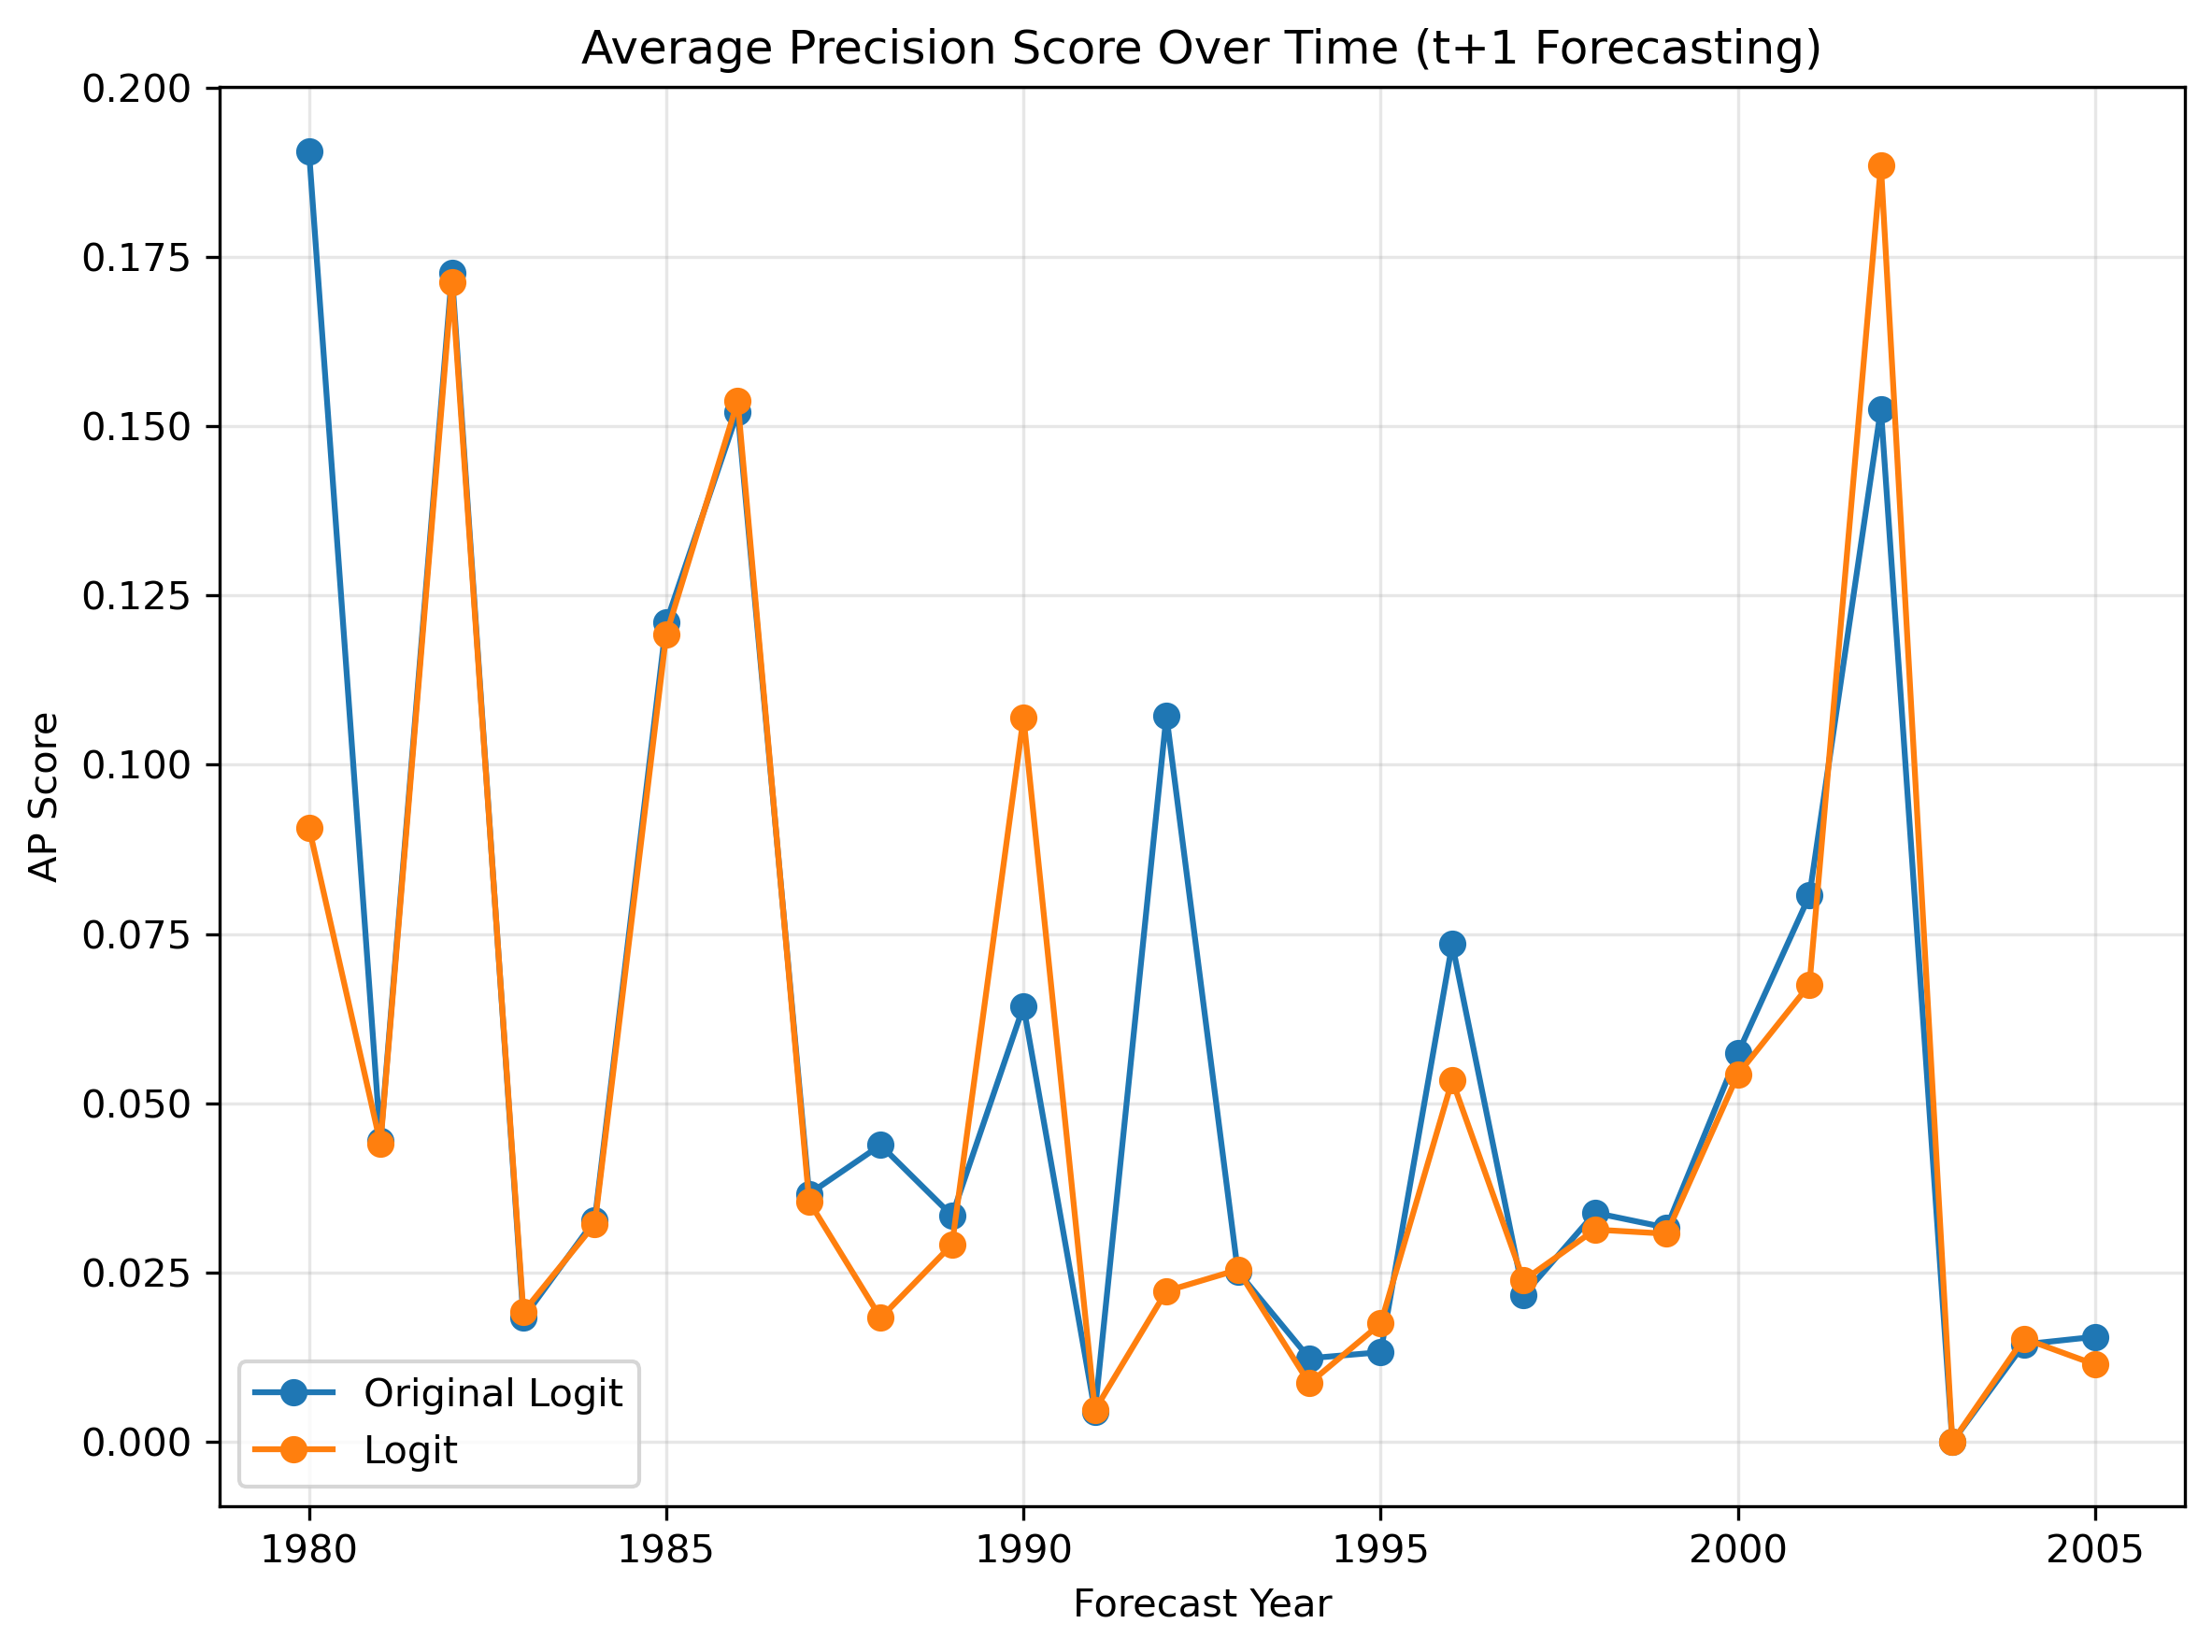

Source data for this figure (header and first rows):
year, original_ap_score, logit_ap_score
1980, 0.1906, 0.09073
1981, 0.04445, 0.04402
1982, 0.1726, 0.1712
1983, 0.0183, 0.01918
1984, 0.03277, 0.03218
1985, 0.121, 0.1192
1986, 0.1521, 0.1537
1987, 0.03662, 0.03549
1988, 0.04383, 0.01831
1989, 0.0334, 0.02915
1990, 0.06432, 0.107
1991, 0.00448, 0.004721
1992, 0.1072, 0.02227
1993, 0.02515, 0.02541
1994, 0.01235, 0.008642
1995, 0.01324, 0.01747
1996, 0.07352, 0.05339
1997, 0.0217, 0.02386
1998, 0.03383, 0.03135
1999, 0.03164, 0.03075
2000, 0.05742, 0.05429
2001, 0.08067, 0.06751
2002, 0.1526, 0.1886
2003, -0.0, -0.0
2004, 0.0144, 0.01526
2005, 0.01552, 0.01142
